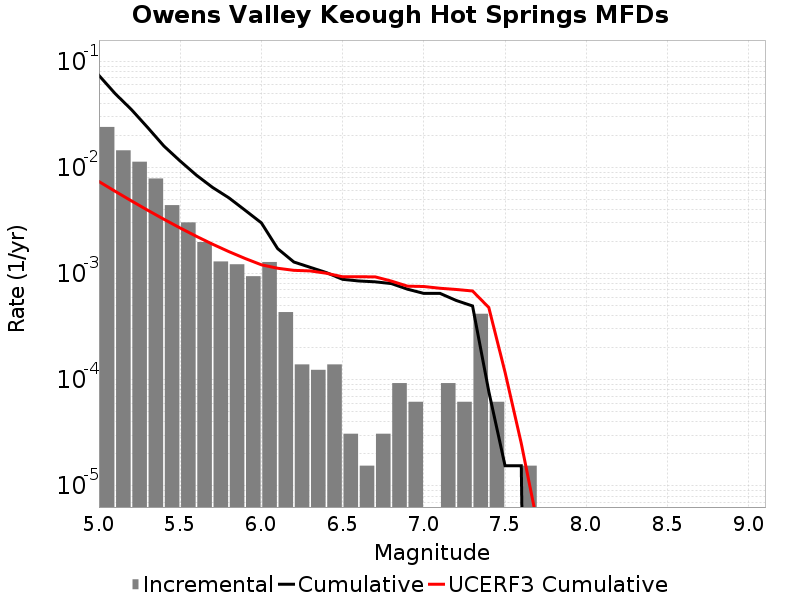

Source data for this figure (header and first rows):
Magnitude, Incremental Rate, Cumulative Rate, UCERF3 Cumulative Rate
5.05, 0.02406, 0.07362, 0.007361
5.15, 0.01449, 0.04957, 0.005955
5.25, 0.01132, 0.03508, 0.004839
5.35, 0.007864, 0.02376, 0.003952
5.45, 0.004412, 0.0159, 0.003247
5.55, 0.003034, 0.01149, 0.002688
5.65, 0.001981, 0.008452, 0.002243
5.75, 0.0013, 0.006471, 0.00189
5.85, 0.001223, 0.00517, 0.001609
5.95, 9.442617E-4, 0.003947, 0.001387
6.05, 0.001285, 0.003003, 0.00121
6.15, 4.334316E-4, 0.001718, 0.001122
6.25, 1.393173E-4, 0.001285, 0.001072
6.35, 1.238376E-4, 0.001145, 0.001059
6.45, 1.393173E-4, 0.001022, 0.001007
6.55, 3.09594E-5, 8.823429E-4, 9.3255175E-4
6.65, 1.54797E-5, 8.513835E-4, 9.3239994E-4
6.75, 3.09594E-5, 8.359038E-4, 9.314745E-4
6.85, 9.28782E-5, 8.049444E-4, 8.496466E-4
6.95, 6.19188E-5, 7.120662E-4, 7.606693E-4
7.05, 0.0, 6.501474E-4, 7.5506326E-4
7.15, 9.28782E-5, 6.501474E-4, 7.2685967E-4
7.25, 6.19188E-5, 5.572692E-4, 7.0796534E-4
7.35, 4.179519E-4, 4.953504E-4, 6.850583E-4
7.45, 6.19188E-5, 7.73985E-5, 4.788779E-4
7.55, 0.0, 1.54797E-5, 1.178039E-4
7.65, 1.54797E-5, 1.54797E-5, 2.5093004E-5
7.75, 0.0, 0.0, 4.3496125E-6
7.85, 0.0, 0.0, 0.0
7.95, 0.0, 0.0, 0.0
8.05, 0.0, 0.0, 0.0
8.15, 0.0, 0.0, 0.0
8.25, 0.0, 0.0, 0.0
8.35, 0.0, 0.0, 0.0
8.45, 0.0, 0.0, 0.0
8.55, 0.0, 0.0, 0.0
8.65, 0.0, 0.0, 0.0
8.75, 0.0, 0.0, 0.0
8.85, 0.0, 0.0, 0.0
8.95, 0.0, 0.0, 0.0
9.05, 0.0, 0.0, 0.0
